Run: headless pygame with SDL's dummy video driver; simulated clock (each Clock.tick advances the game by its frame time, no real sleeping); random seed 0; keys injected as events and as key.get_pressed() state; no mouse input.
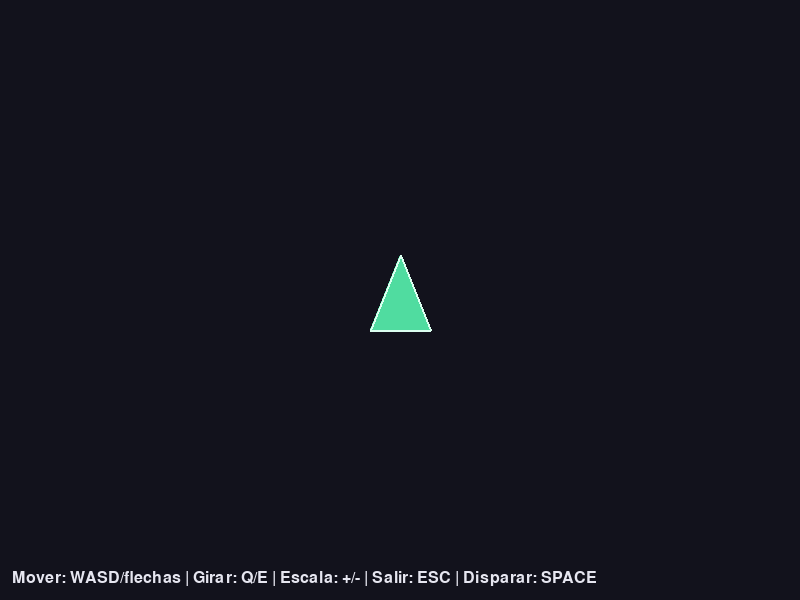
Frame 1 of 4 · flips 1–60 · no input
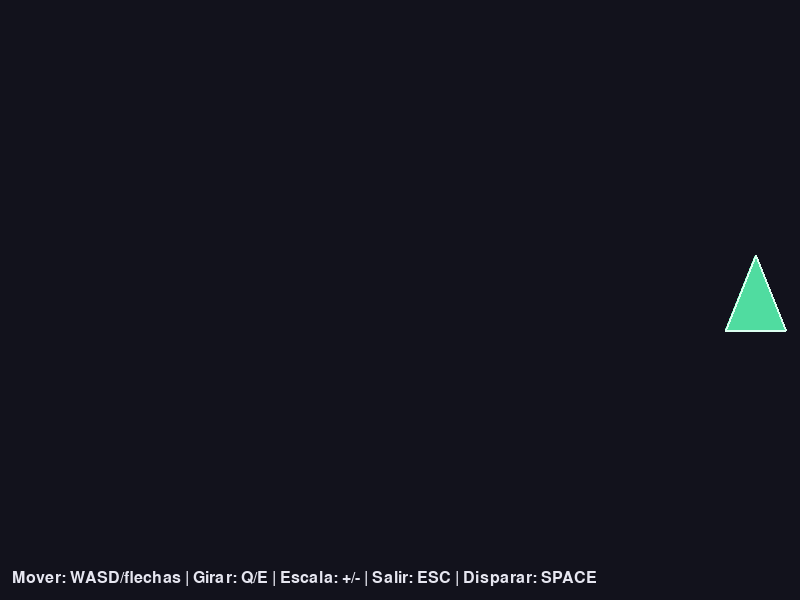
Frame 2 of 4 · flips 61–180 · tapped SPACE, RETURN · held RIGHT (→), D
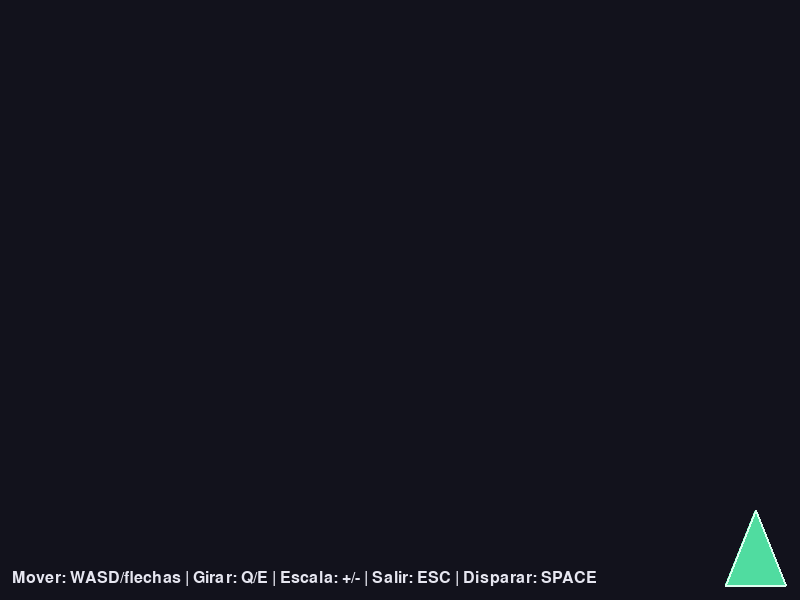
Frame 3 of 4 · flips 181–300 · held DOWN (↓), S
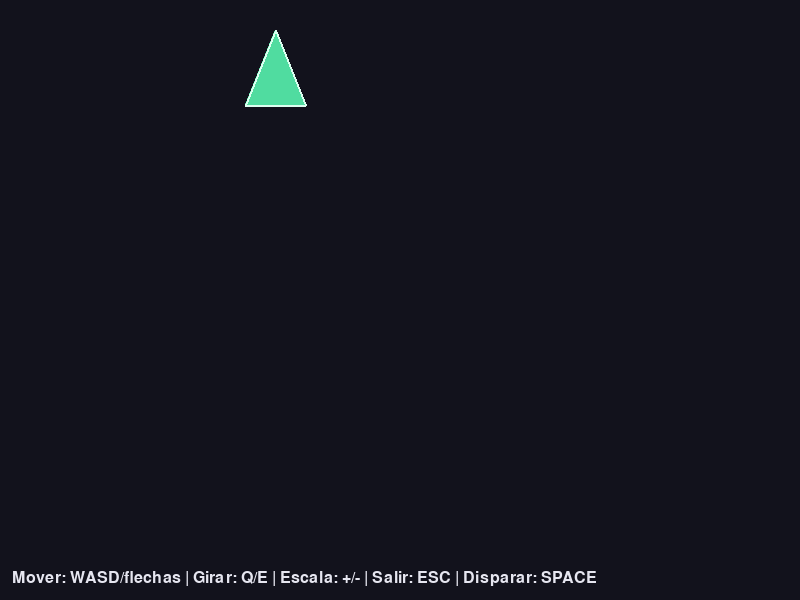
Frame 4 of 4 · flips 301–420 · held LEFT (←), A, UP (↑), W

The pygame program that drew these frames:

import pygame
import math
import sys


pygame.init()
print("Pygame inicio exitosamente");
print("Version de Pygame: " + pygame.version.ver)

ANCHO, ALTO = 800, 600
pantalla = pygame.display.set_mode((ANCHO, ALTO))
pygame.display.set_caption("Mi juego con Pygame")
reloj = pygame.time.Clock()

def transformar_vertice(vertice, posx, posy, escala, angulo):
    x, y = vertice
    # Aplicar escala
    x_esc = x * escala
    y_esc = y * escala
    # Aplicar rotación
    rad = math.radians(angulo)
    x_rot = x_esc * math.cos(rad) - y_esc * math.sin(rad)
    y_rot = x_esc * math.sin(rad) + y_esc * math.cos(rad)
    # Aplicar traslación
    x_final = x_rot + posx
    y_final = y_rot + posy
    return (x_final, y_final)

# Modelo del triangulo, centrado en el origen
modelo_triangulo = [(0, -30), (-20, 20), (20, 20)] 

# Variables de posición y transformación
posx, posy = 400, 300
escala = 1.5
angulo = 0

# Configuracion de velocidad de la nave
VELOCIDAD = 250
VELOCIDAD_ROTACION = 180
VELOCIDAD_ESCALA = 1.5

# Configuracion de las balas
VELOCIDAD_BALA = 500
figura_bala = [(0, -5), (-2, 5), (2, 5)]
color_bala = (255, 50, 50)
balas = []

# Configuración de límites de escala y colores
ESCALA_MINIMA, ESCALA_MAXIMA = 0.25, 5
COLOR_FONDO = (18, 18, 28)
COLOR_TRIANGULO = (80, 220, 160)
fuente = pygame.font.Font(None, 24)

# Bucle principal del juego
ejecutando = True
while ejecutando:
    dt = reloj.tick(60) / 1000

    for evento in pygame.event.get():
        if evento.type == pygame.QUIT:
            ejecutando = False
        elif evento.type == pygame.KEYDOWN and evento.key == pygame.K_ESCAPE:
            ejecutando = False
        elif evento.type == pygame.KEYDOWN and evento.key == pygame.K_SPACE:
            punta = transformar_vertice((0, -30), posx, posy, escala, angulo)
            balas.append([punta[0], punta[1], angulo])

# Controles del movimiento, rotación y escala del triangulo
    teclas = pygame.key.get_pressed()
    if teclas[pygame.K_LEFT] or teclas[pygame.K_a]:
        posx -= VELOCIDAD * dt
    if teclas[pygame.K_RIGHT] or teclas[pygame.K_d]:
        posx += VELOCIDAD * dt
    if teclas[pygame.K_UP] or teclas[pygame.K_w]:
        posy -= VELOCIDAD * dt
    if teclas[pygame.K_DOWN] or teclas[pygame.K_s]:
        posy += VELOCIDAD * dt
    if teclas[pygame.K_q]:
        angulo -= VELOCIDAD_ROTACION * dt
    if teclas[pygame.K_e]:
        angulo += VELOCIDAD_ROTACION * dt
    if teclas[pygame.K_EQUALS] or teclas[pygame.K_KP_PLUS]:
        escala += VELOCIDAD_ESCALA * dt
    if teclas[pygame.K_MINUS] or teclas[pygame.K_KP_MINUS]:
        escala -= VELOCIDAD_ESCALA * dt
# Tamaño y posición de la nave 
    escala = max(ESCALA_MINIMA, min(ESCALA_MAXIMA, escala))
    margen = 30 * escala
    posx = max(margen, min(ANCHO - margen, posx))
    posy = max(margen, min(ALTO - margen, posy))

    for bala in balas[:]:
        rad = math.radians(bala[2])
        bala[0] += VELOCIDAD_BALA * dt * math.sin(rad)
        bala[1] -= VELOCIDAD_BALA * dt * math.cos(rad)
        if (
            bala[0] < -50
            or bala[0] > ANCHO + 50
            or bala[1] < -50
            or bala[1] > ALTO + 50
        ):
            balas.remove(bala)

    vertices = [
        transformar_vertice(vertice, posx, posy, escala, angulo)
        for vertice in modelo_triangulo
    ]
    vertices = [(round(x), round(y)) for x, y in vertices]

    pantalla.fill(COLOR_FONDO)
    for bala in balas:
        vertices_bala = [
            transformar_vertice(vertice, bala[0], bala[1], 1, bala[2])
            for vertice in figura_bala
        ]
        pygame.draw.polygon(
            pantalla,
            color_bala,
            [(round(x), round(y)) for x, y in vertices_bala],
        )
    pygame.draw.polygon(pantalla, COLOR_TRIANGULO, vertices)
    pygame.draw.polygon(pantalla, (220, 255, 240), vertices, 2)

    instrucciones = fuente.render(
        "Mover: WASD/flechas | Girar: Q/E | Escala: +/- | Salir: ESC | Disparar: SPACE",
        True,
        (230, 230, 240),
    )
    pantalla.blit(instrucciones, (12, ALTO - 30))
    pygame.display.flip()

pygame.quit()
sys.exit()
